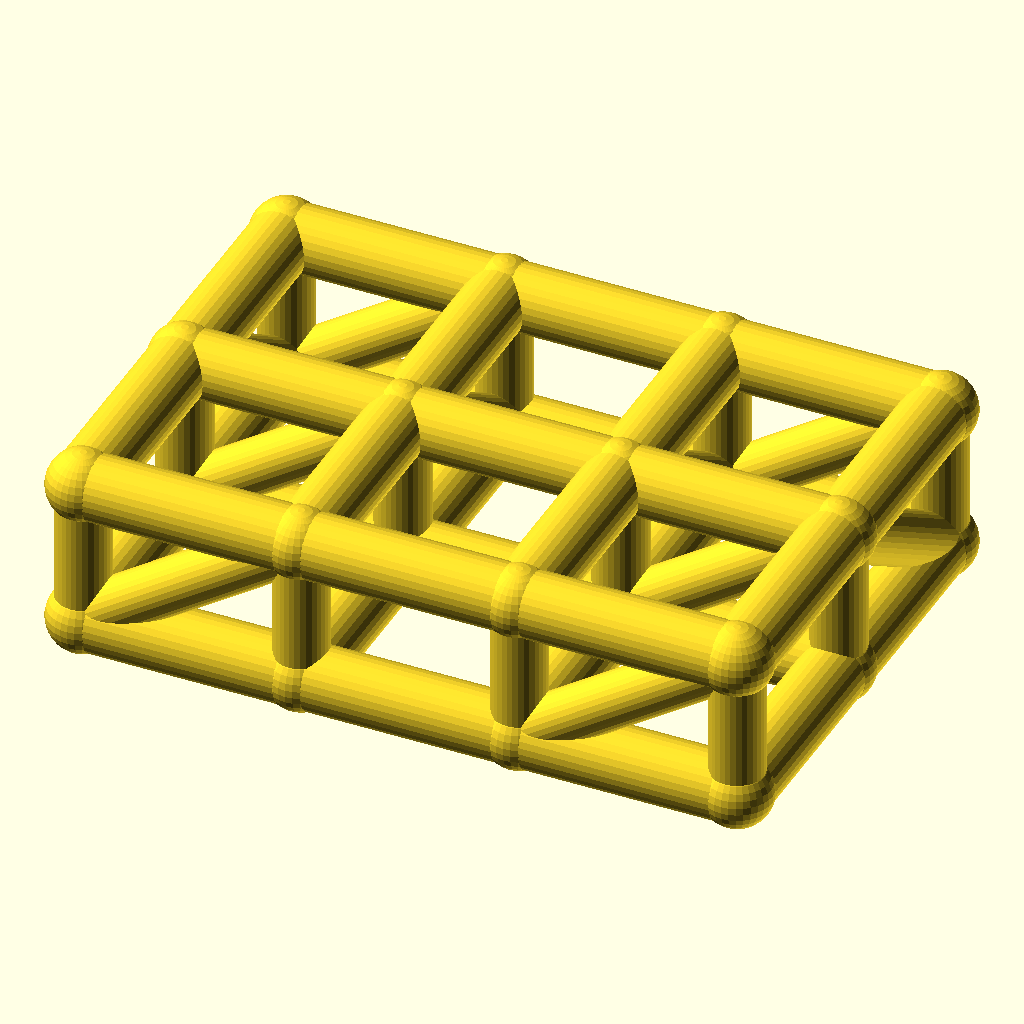
Cell 1: rendered with the file's own defaults.
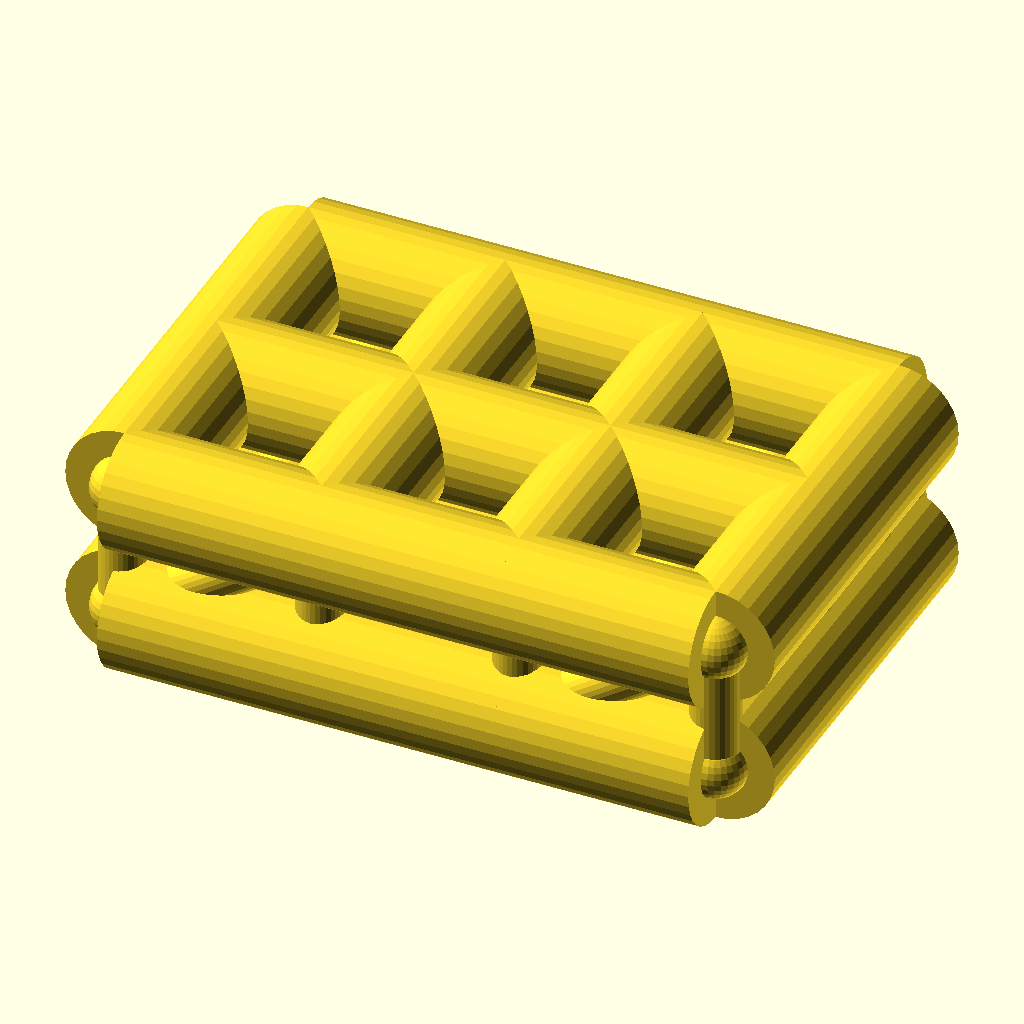
Cell 2: the same model with chord_r = 9.
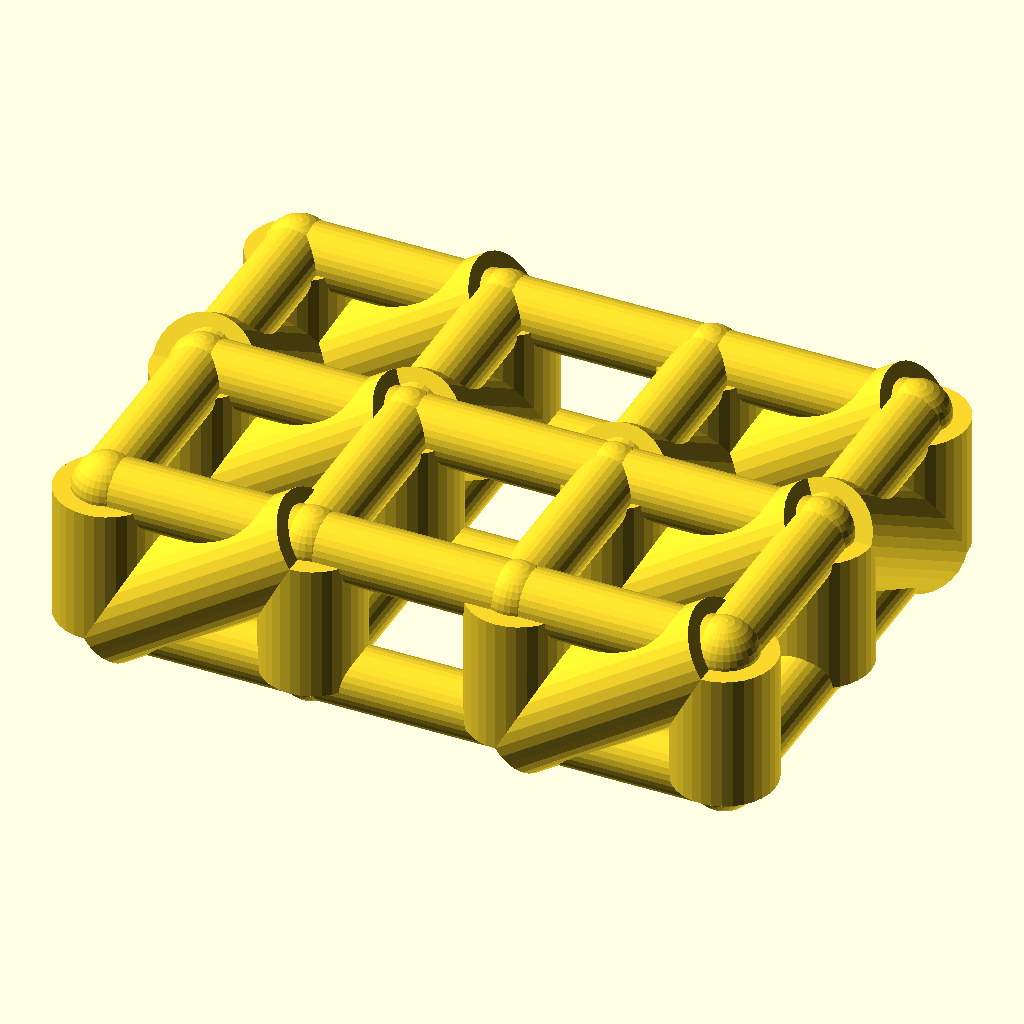
Cell 3: the same model with web_r = 7.4.
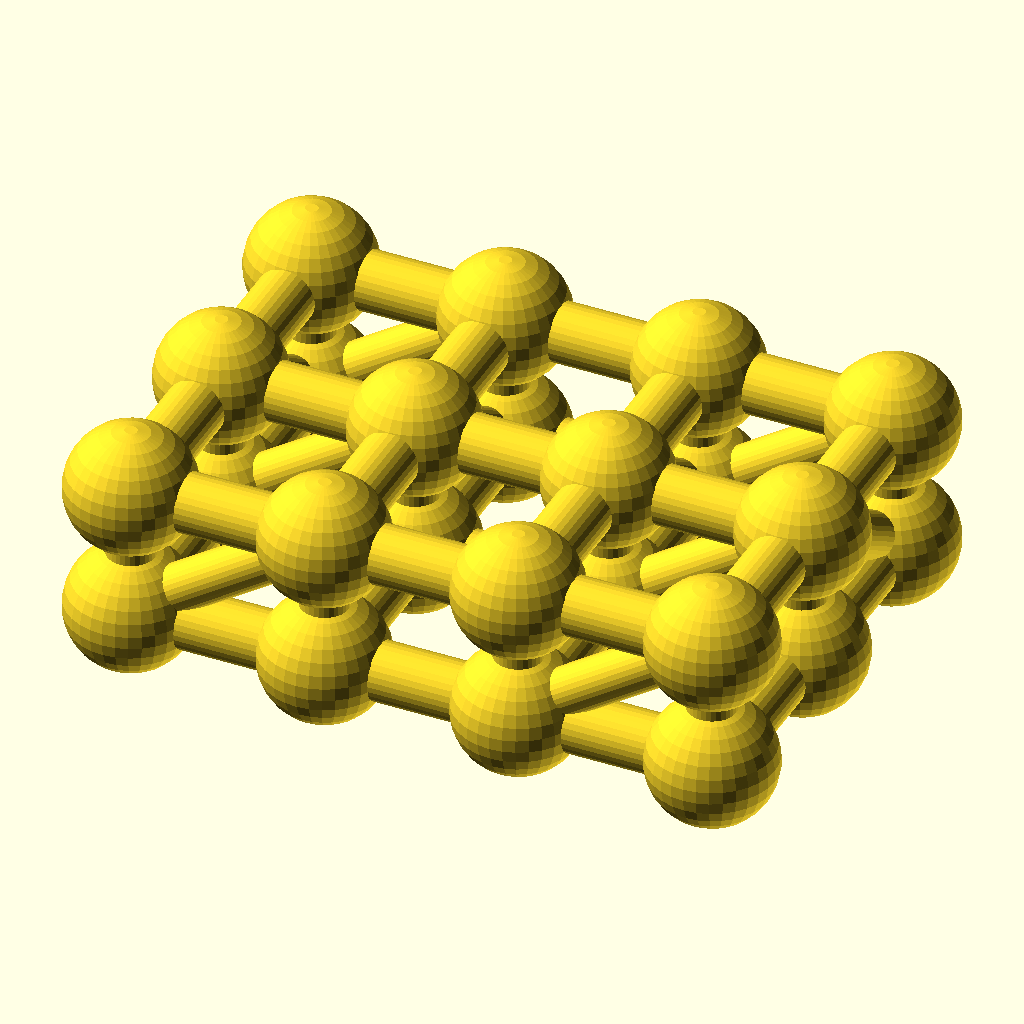
Cell 4: joint_r = 9.8 (everything else at default).
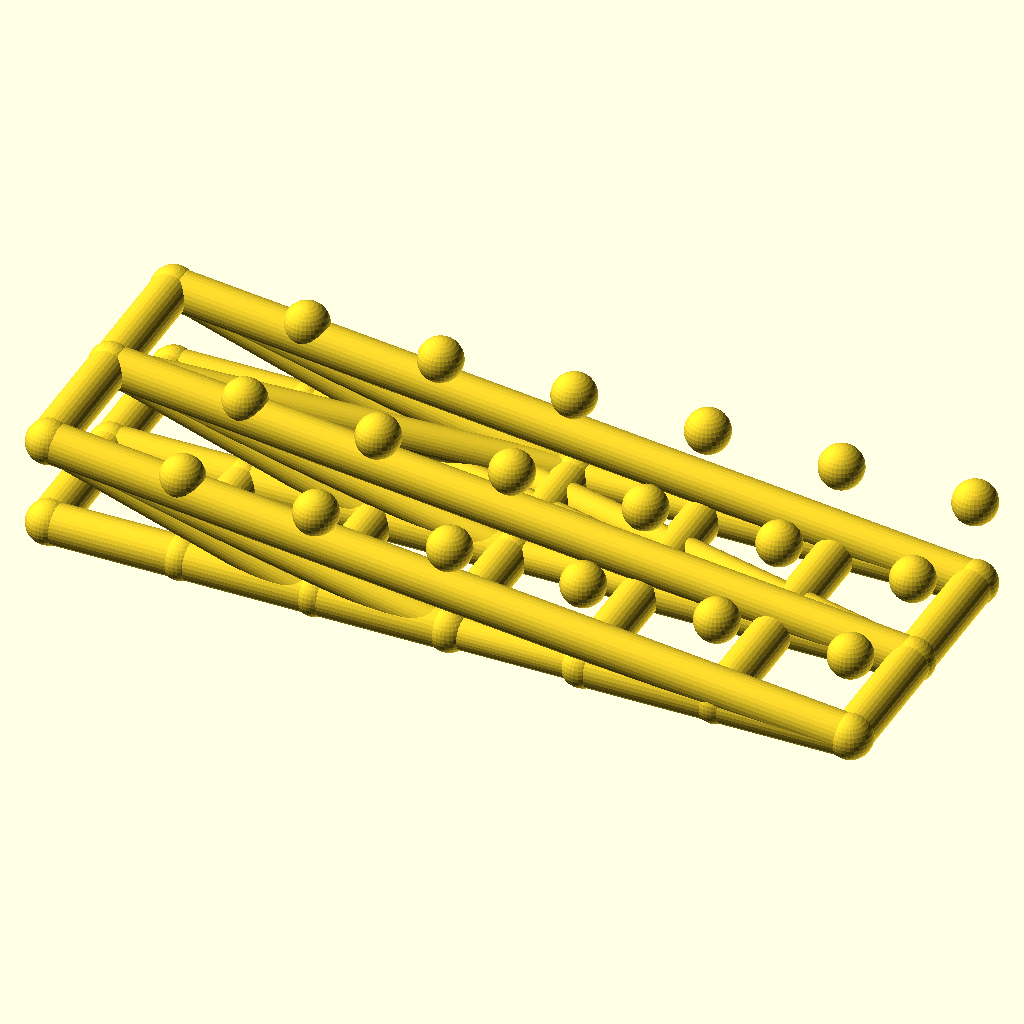
Cell 5: the same model with cells_x = 6.
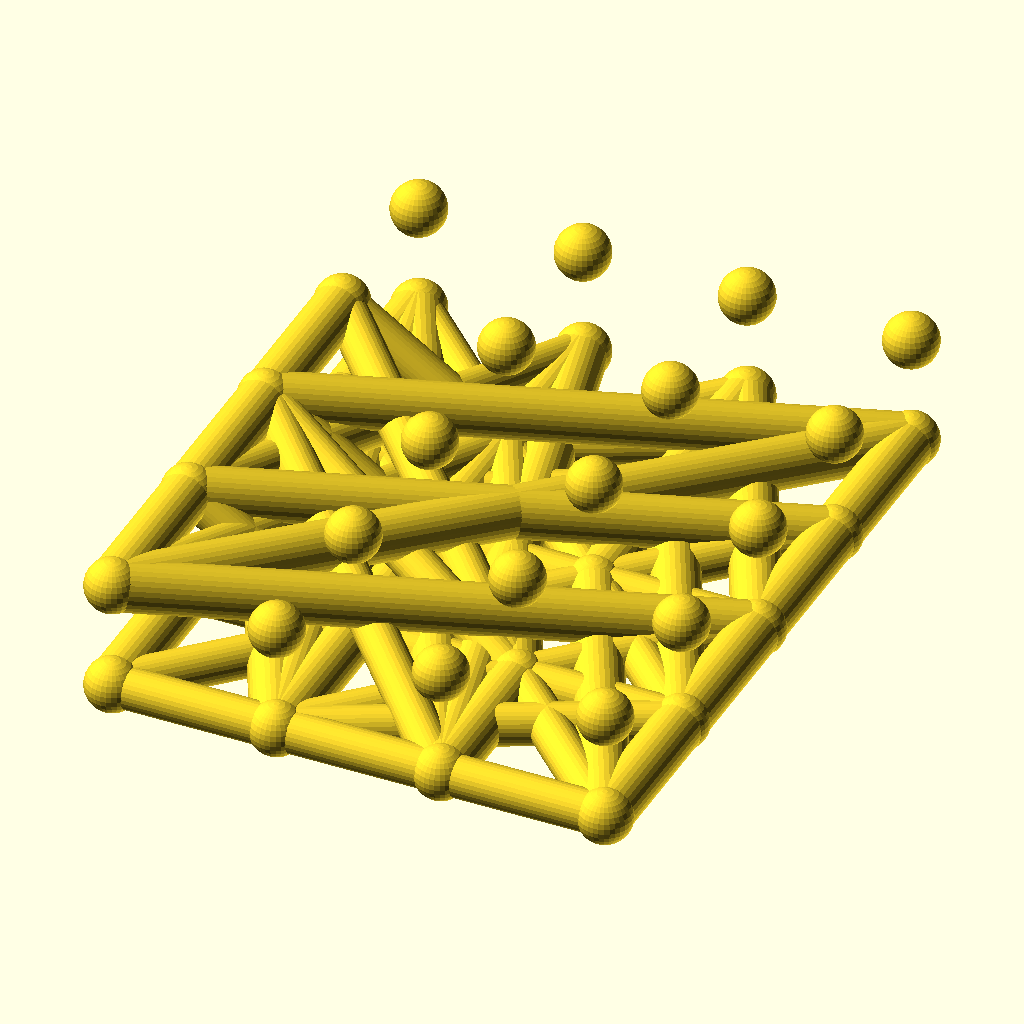
Cell 6: cells_y = 4 (everything else at default).
All cells are drawn from the same view direction (rotation 55°, 0°, 25°, orthographic, colour scheme Cornfield), but the view is re-fitted for each cell, so position and scale can differ between cells as well as the parameter.
The OpenSCAD source (optional_data/data/wire2/spaceframes/scene_0149.scad):
$fn = 32;

// ----------------------------------------------------------------------
// Space frame
// ----------------------------------------------------------------------

// --- parameters (mm) ---
chord_r = 4.5;            // chord / longeron radius
web_r = 3.7;              // diagonal and strut radius
joint_r = 4.9;            // joint ball radius
cells_x = 3;              // cells along X
cells_y = 2;              // cells along Y
pitch = 30;               // grid pitch (X and Y)
grid_h = 20;              // layer spacing, Z

bbox_x = cells_x * pitch + 2 * joint_r;  // overall X, joints included
bbox_y = cells_y * pitch + 2 * joint_r;  // overall Y, joints included
bbox_z = grid_h + 2 * joint_r;  // overall Z, joints included
chord_d = 2 * chord_r;  // chord stock diameter
web_d = 2 * web_r;  // web stock diameter
joint_d = 2 * joint_r;  // joint ball diameter
plan_x = cells_x * pitch;  // chord plan length, X
plan_y = cells_y * pitch;  // chord plan width, Y
nodes = [for (lvl = [0, 1], i = [0 : cells_x], j = [0 : cells_y]) [i * pitch, j * pitch, lvl * grid_h]];

module member(a, b, r) {
  /* round stock from joint a to joint b, ends buried in the joint balls */
  d = b - a;
  length = norm(d);
  translate(a) rotate([0, acos(d[2] / length), atan2(d[1], d[0])])
    cylinder(h = length, r = r);
}

module joint(p, r) {
  /* ball at the joint centre, fatter than every member meeting there */
  translate(p) sphere(r = r);
}

/* members - each call is one graph edge */
member(nodes[0], nodes[3], chord_r);
member(nodes[1], nodes[4], chord_r);
member(nodes[2], nodes[5], chord_r);
member(nodes[3], nodes[6], chord_r);
member(nodes[4], nodes[7], chord_r);
member(nodes[5], nodes[8], chord_r);
member(nodes[6], nodes[9], chord_r);
member(nodes[7], nodes[10], chord_r);
member(nodes[8], nodes[11], chord_r);
member(nodes[0], nodes[1], chord_r);
member(nodes[1], nodes[2], chord_r);
member(nodes[3], nodes[4], chord_r);
member(nodes[4], nodes[5], chord_r);
member(nodes[6], nodes[7], chord_r);
member(nodes[7], nodes[8], chord_r);
member(nodes[9], nodes[10], chord_r);
member(nodes[10], nodes[11], chord_r);
member(nodes[12], nodes[15], chord_r);
member(nodes[13], nodes[16], chord_r);
member(nodes[14], nodes[17], chord_r);
member(nodes[15], nodes[18], chord_r);
member(nodes[16], nodes[19], chord_r);
member(nodes[17], nodes[20], chord_r);
member(nodes[18], nodes[21], chord_r);
member(nodes[19], nodes[22], chord_r);
member(nodes[20], nodes[23], chord_r);
member(nodes[12], nodes[13], chord_r);
member(nodes[13], nodes[14], chord_r);
member(nodes[15], nodes[16], chord_r);
member(nodes[16], nodes[17], chord_r);
member(nodes[18], nodes[19], chord_r);
member(nodes[19], nodes[20], chord_r);
member(nodes[21], nodes[22], chord_r);
member(nodes[22], nodes[23], chord_r);
member(nodes[0], nodes[12], web_r);
member(nodes[1], nodes[13], web_r);
member(nodes[2], nodes[14], web_r);
member(nodes[3], nodes[15], web_r);
member(nodes[4], nodes[16], web_r);
member(nodes[5], nodes[17], web_r);
member(nodes[6], nodes[18], web_r);
member(nodes[7], nodes[19], web_r);
member(nodes[8], nodes[20], web_r);
member(nodes[9], nodes[21], web_r);
member(nodes[10], nodes[22], web_r);
member(nodes[11], nodes[23], web_r);
member(nodes[0], nodes[15], web_r);
member(nodes[1], nodes[16], web_r);
member(nodes[2], nodes[17], web_r);
member(nodes[6], nodes[21], web_r);
member(nodes[7], nodes[22], web_r);
member(nodes[8], nodes[23], web_r);
member(nodes[13], nodes[2], web_r);
member(nodes[16], nodes[5], web_r);
member(nodes[19], nodes[8], web_r);
member(nodes[22], nodes[11], web_r);

/* joint balls */
for (p = nodes) joint(p, joint_r);
Customizer parameters (derived from the source; name, type, default, range or options):
chord_r: number, default 4.5
web_r: number, default 3.7
joint_r: number, default 4.9
cells_x: number, default 3
cells_y: number, default 2
pitch: number, default 30
grid_h: number, default 20
